Run: headless pygame with SDL's dummy video driver; simulated clock (each Clock.tick advances the game by its frame time, no real sleeping); random seed 0; keys injected as events and as key.get_pressed() state; no mouse input.
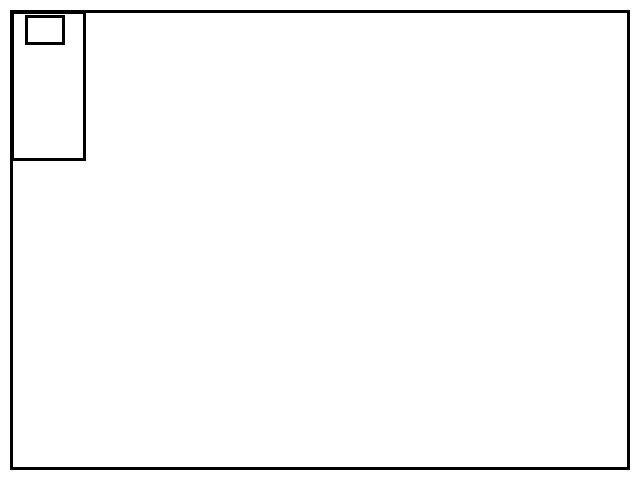
Frame 1 of 4 · flips 1–60 · no input
Frame 2 of 4 · flips 61–180 · tapped SPACE, RETURN · held RIGHT (→), D · screen unchanged from frame 1, image omitted
Frame 3 of 4 · flips 181–300 · held DOWN (↓), S · screen unchanged from frame 2, image omitted
Frame 4 of 4 · flips 301–420 · held LEFT (←), A, UP (↑), W · screen unchanged from frame 3, image omitted

The pygame program that drew these frames:

import pygame
import sys
pygame.init()
screen = pygame.display.set_mode((640,480))
white = (255, 255, 255)
black = (0, 0, 0)
red = (255, 0, 0)
green = (0, 255, 0)
blue = (0, 0, 255)

screen.fill(white)
pygame.draw.rect(screen, black, (10,10,620,460), 3)
pygame.draw.rect(screen, black, (11,11, 75,150), 3)
pygame.draw.rect(screen, black, (25,15, 40,30), 3)

while True:
    for event in pygame.event.get():
        if event.type == pygame.QUIT:
             pygame.quit(); sys.exit();
    pygame.display.update()
